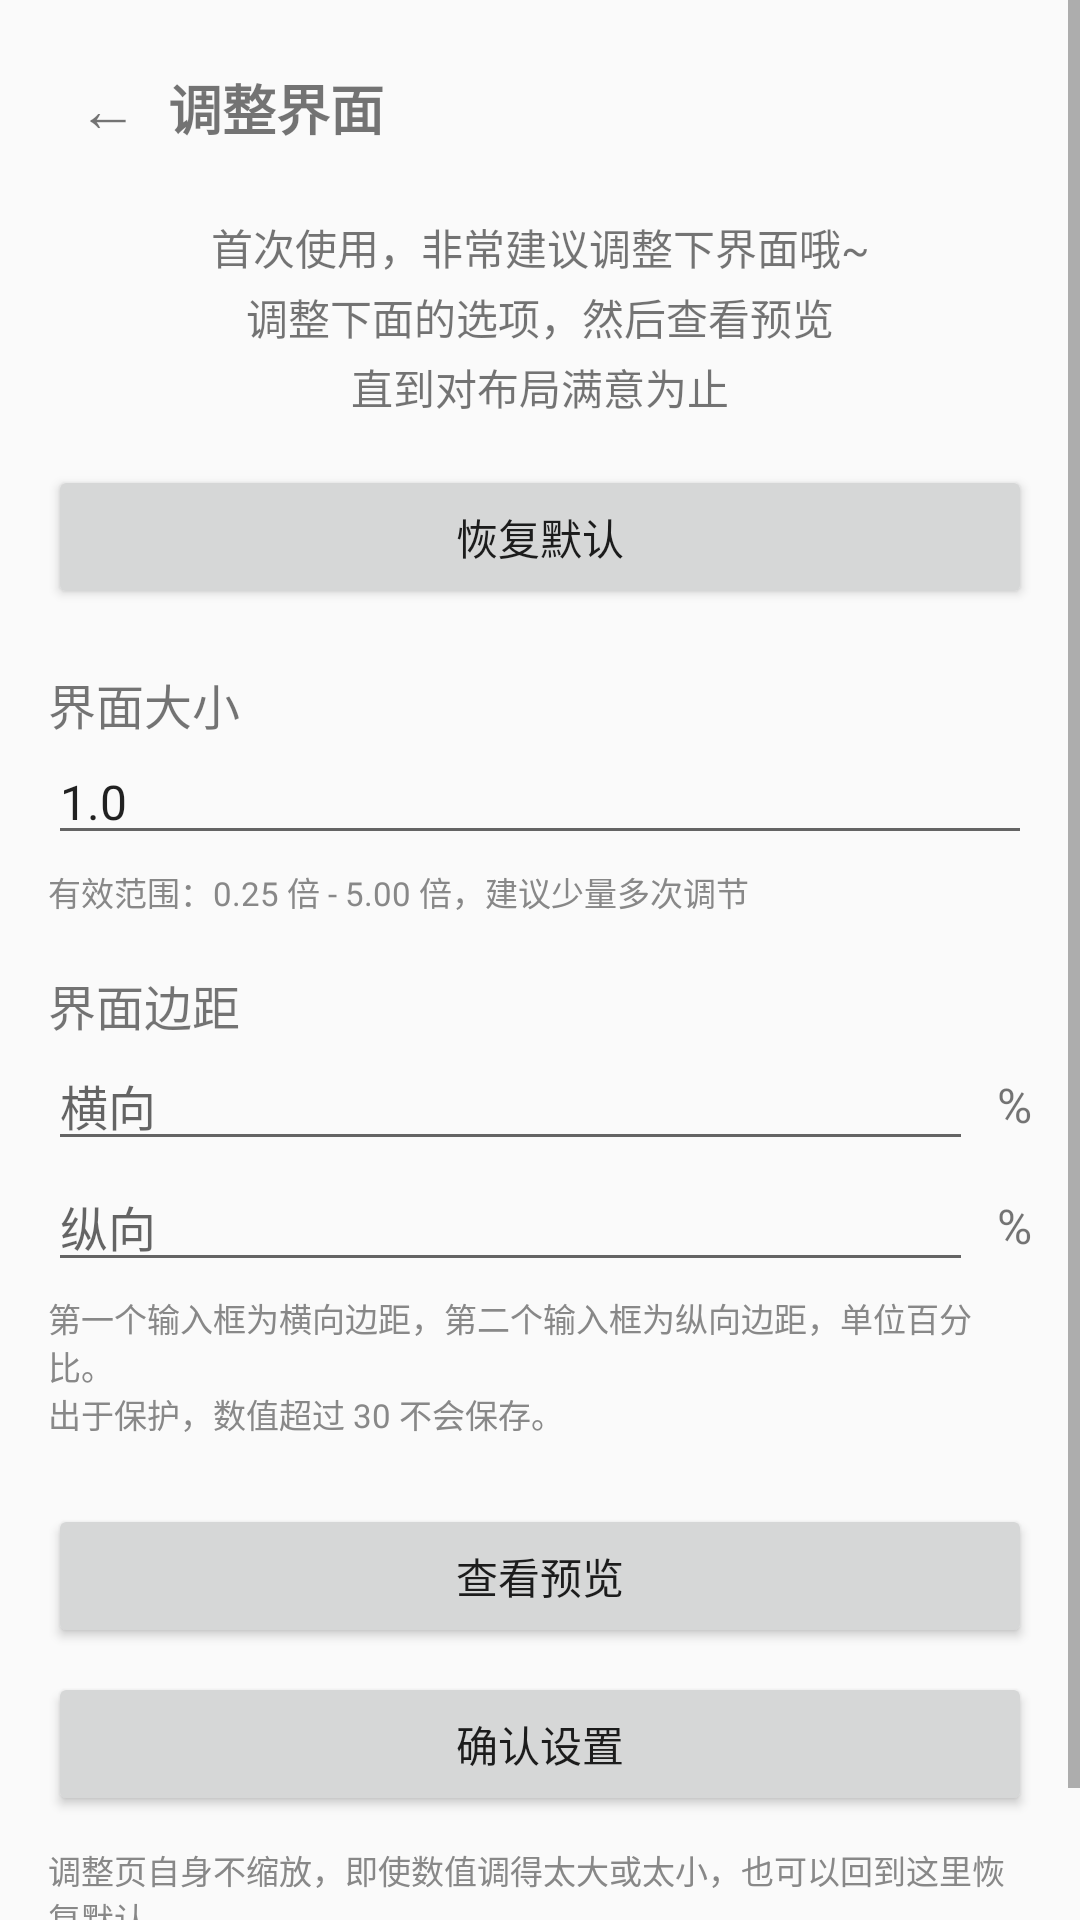

Layout XML and referenced resources for this Android screen:
<!-- AndroidManifest.xml: application theme Theme.numAi5 -->
<!-- res/layout/activity_tune.xml -->
<?xml version="1.0" encoding="utf-8"?>
<ScrollView xmlns:android="http://schemas.android.com/apk/res/android"
    android:layout_width="match_parent"
    android:layout_height="match_parent"
    android:fillViewport="true">

    <LinearLayout
        android:layout_width="match_parent"
        android:layout_height="wrap_content"
        android:orientation="vertical"
        android:padding="16dp">

        
        <LinearLayout
            android:layout_width="match_parent"
            android:layout_height="wrap_content"
            android:gravity="center_vertical"
            android:orientation="horizontal">

            <TextView
                android:id="@+id/tuneBack"
                android:layout_width="40dp"
                android:layout_height="40dp"
                android:gravity="center"
                android:text="←"
                android:textSize="20sp" />

            <TextView
                android:layout_width="0dp"
                android:layout_height="wrap_content"
                android:layout_weight="1"
                android:text="@string/tune_title"
                android:textSize="18sp"
                android:textStyle="bold" />
        </LinearLayout>

        <TextView
            android:layout_width="match_parent"
            android:layout_height="wrap_content"
            android:layout_marginTop="16dp"
            android:gravity="center"
            android:lineSpacingExtra="3dp"
            android:text="@string/tune_intro"
            android:textSize="14sp" />

        <Button
            android:id="@+id/tuneReset"
            android:layout_width="match_parent"
            android:layout_height="wrap_content"
            android:layout_marginTop="16dp"
            android:text="@string/tune_reset" />

        
        <TextView
            android:layout_width="wrap_content"
            android:layout_height="wrap_content"
            android:layout_marginTop="20dp"
            android:text="@string/tune_scale_label"
            android:textSize="16sp" />

        <EditText
            android:id="@+id/tuneScale"
            android:layout_width="match_parent"
            android:layout_height="wrap_content"
            android:inputType="numberDecimal"
            android:maxLines="1"
            android:text="1.0"
            android:textSize="16sp" />

        <TextView
            android:layout_width="match_parent"
            android:layout_height="wrap_content"
            android:layout_marginTop="4dp"
            android:text="@string/tune_scale_hint"
            android:textColor="@color/text_meta"
            android:textSize="11sp" />

        
        <TextView
            android:layout_width="wrap_content"
            android:layout_height="wrap_content"
            android:layout_marginTop="18dp"
            android:text="@string/tune_margin_label"
            android:textSize="16sp" />

        <LinearLayout
            android:layout_width="match_parent"
            android:layout_height="wrap_content"
            android:orientation="horizontal">

            <EditText
                android:id="@+id/tuneMarginH"
                android:layout_width="0dp"
                android:layout_height="wrap_content"
                android:layout_weight="1"
                android:hint="@string/tune_margin_h"
                android:inputType="numberDecimal"
                android:maxLines="1"
                android:textSize="16sp" />

            <TextView
                android:layout_width="wrap_content"
                android:layout_height="wrap_content"
                android:layout_marginStart="8dp"
                android:text="%"
                android:textSize="16sp" />
        </LinearLayout>

        <LinearLayout
            android:layout_width="match_parent"
            android:layout_height="wrap_content"
            android:orientation="horizontal">

            <EditText
                android:id="@+id/tuneMarginV"
                android:layout_width="0dp"
                android:layout_height="wrap_content"
                android:layout_weight="1"
                android:hint="@string/tune_margin_v"
                android:inputType="numberDecimal"
                android:maxLines="1"
                android:textSize="16sp" />

            <TextView
                android:layout_width="wrap_content"
                android:layout_height="wrap_content"
                android:layout_marginStart="8dp"
                android:text="%"
                android:textSize="16sp" />
        </LinearLayout>

        <TextView
            android:layout_width="match_parent"
            android:layout_height="wrap_content"
            android:layout_marginTop="4dp"
            android:text="@string/tune_margin_hint"
            android:textColor="@color/text_meta"
            android:textSize="11sp" />

        <Button
            android:id="@+id/tunePreview"
            android:layout_width="match_parent"
            android:layout_height="wrap_content"
            android:layout_marginTop="22dp"
            android:text="@string/tune_preview" />

        <Button
            android:id="@+id/tuneConfirm"
            android:layout_width="match_parent"
            android:layout_height="wrap_content"
            android:layout_marginTop="8dp"
            android:text="@string/tune_confirm" />

        <TextView
            android:layout_width="match_parent"
            android:layout_height="wrap_content"
            android:layout_marginTop="10dp"
            android:layout_marginBottom="24dp"
            android:text="@string/tune_footer_hint"
            android:textColor="@color/text_meta"
            android:textSize="11sp" />
    </LinearLayout>
</ScrollView>
<!-- resources referenced by this layout -->
<resources>
  <color name="text_meta">#FF888888</color>
  <string name="tune_confirm">确认设置</string>
  <string name="tune_footer_hint">调整页自身不缩放，即使数值调得太大或太小，也可以回到这里恢复默认。</string>
  <string name="tune_intro">首次使用，非常建议调整下界面哦~\n调整下面的选项，然后查看预览\n直到对布局满意为止</string>
  <string name="tune_margin_h">横向</string>
  <string name="tune_margin_hint">第一个输入框为横向边距，第二个输入框为纵向边距，单位百分比。\n出于保护，数值超过 30 不会保存。</string>
  <string name="tune_margin_label">界面边距</string>
  <string name="tune_margin_v">纵向</string>
  <string name="tune_preview">查看预览</string>
  <string name="tune_reset">恢复默认</string>
  <string name="tune_scale_hint">有效范围：0.25 倍 - 5.00 倍，建议少量多次调节</string>
  <string name="tune_scale_label">界面大小</string>
  <string name="tune_title">调整界面</string>
  <style name="Theme.numAi5" parent="Theme.MaterialComponents.Light.DarkActionBar">
          <item name="colorPrimary">@color/primary</item>
          <item name="colorPrimaryDark">@color/primary_dark</item>
          <item name="colorAccent">@color/accent</item>
          <item name="android:windowBackground">@color/bg_chat</item>
      </style>
  <color name="primary">#FF6750A4</color>
  <color name="primary_dark">#FF4F3C7C</color>
  <color name="accent">#FF03DAC6</color>
  <color name="bg_chat">#FFFAFAFA</color>
</resources>
